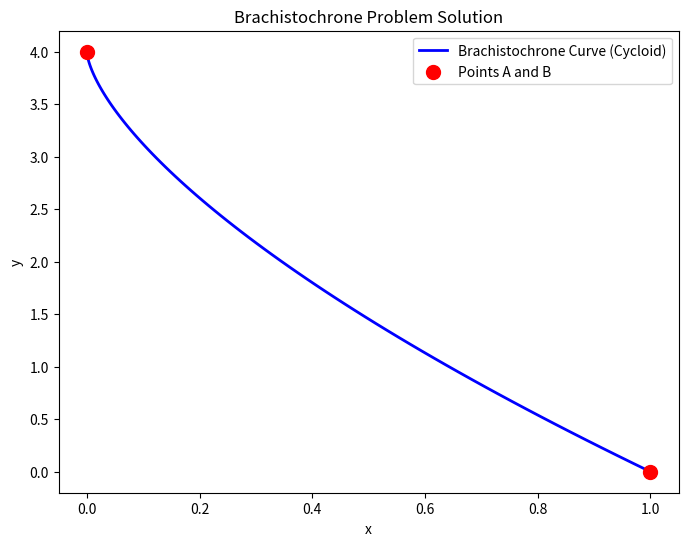

Source code (Python):
import numpy as np
from scipy.optimize import fsolve
import matplotlib.pyplot as plt

# Boundary conditions
x1, y1 = 0, 4  # Start point
x2, y2 = 1, 0  # End point
delta_x = x2 - x1
delta_y = y1 - y2

# Define the system of equations to determine theta_end
def equations(theta_end):
    r = delta_y / (1 - np.cos(theta_end))  # Radius based on height
    return r * (theta_end - np.sin(theta_end)) - delta_x  # Horizontal distance constraint

# Solve for theta_end
theta_end = fsolve(equations, np.pi)[0]

# Compute radius
r = delta_y / (1 - np.cos(theta_end))

print(f"Radius (r): {r}")
print(f"Final Angle (theta_end): {theta_end}")

# Cycloid parameterization
theta = np.linspace(0, theta_end, 100)
x = r * (theta - np.sin(theta)) + x1  # Offset to start at x1
y = y1 - r * (1 - np.cos(theta))  # Offset to start at y1

# Visualization of the Brachistochrone Curve
plt.figure(figsize=(8, 6))
plt.plot(x, y, label="Brachistochrone Curve (Cycloid)", color='blue', linewidth=2)
plt.scatter([x1, x2], [y1, y2], color='red', zorder=5, label="Points A and B", s=100)
plt.title("Brachistochrone Problem Solution")
plt.xlabel("x")
plt.ylabel("y")
plt.gca()#.invert_yaxis()  # Invert y-axis to reflect gravity
plt.legend()
plt.show()
